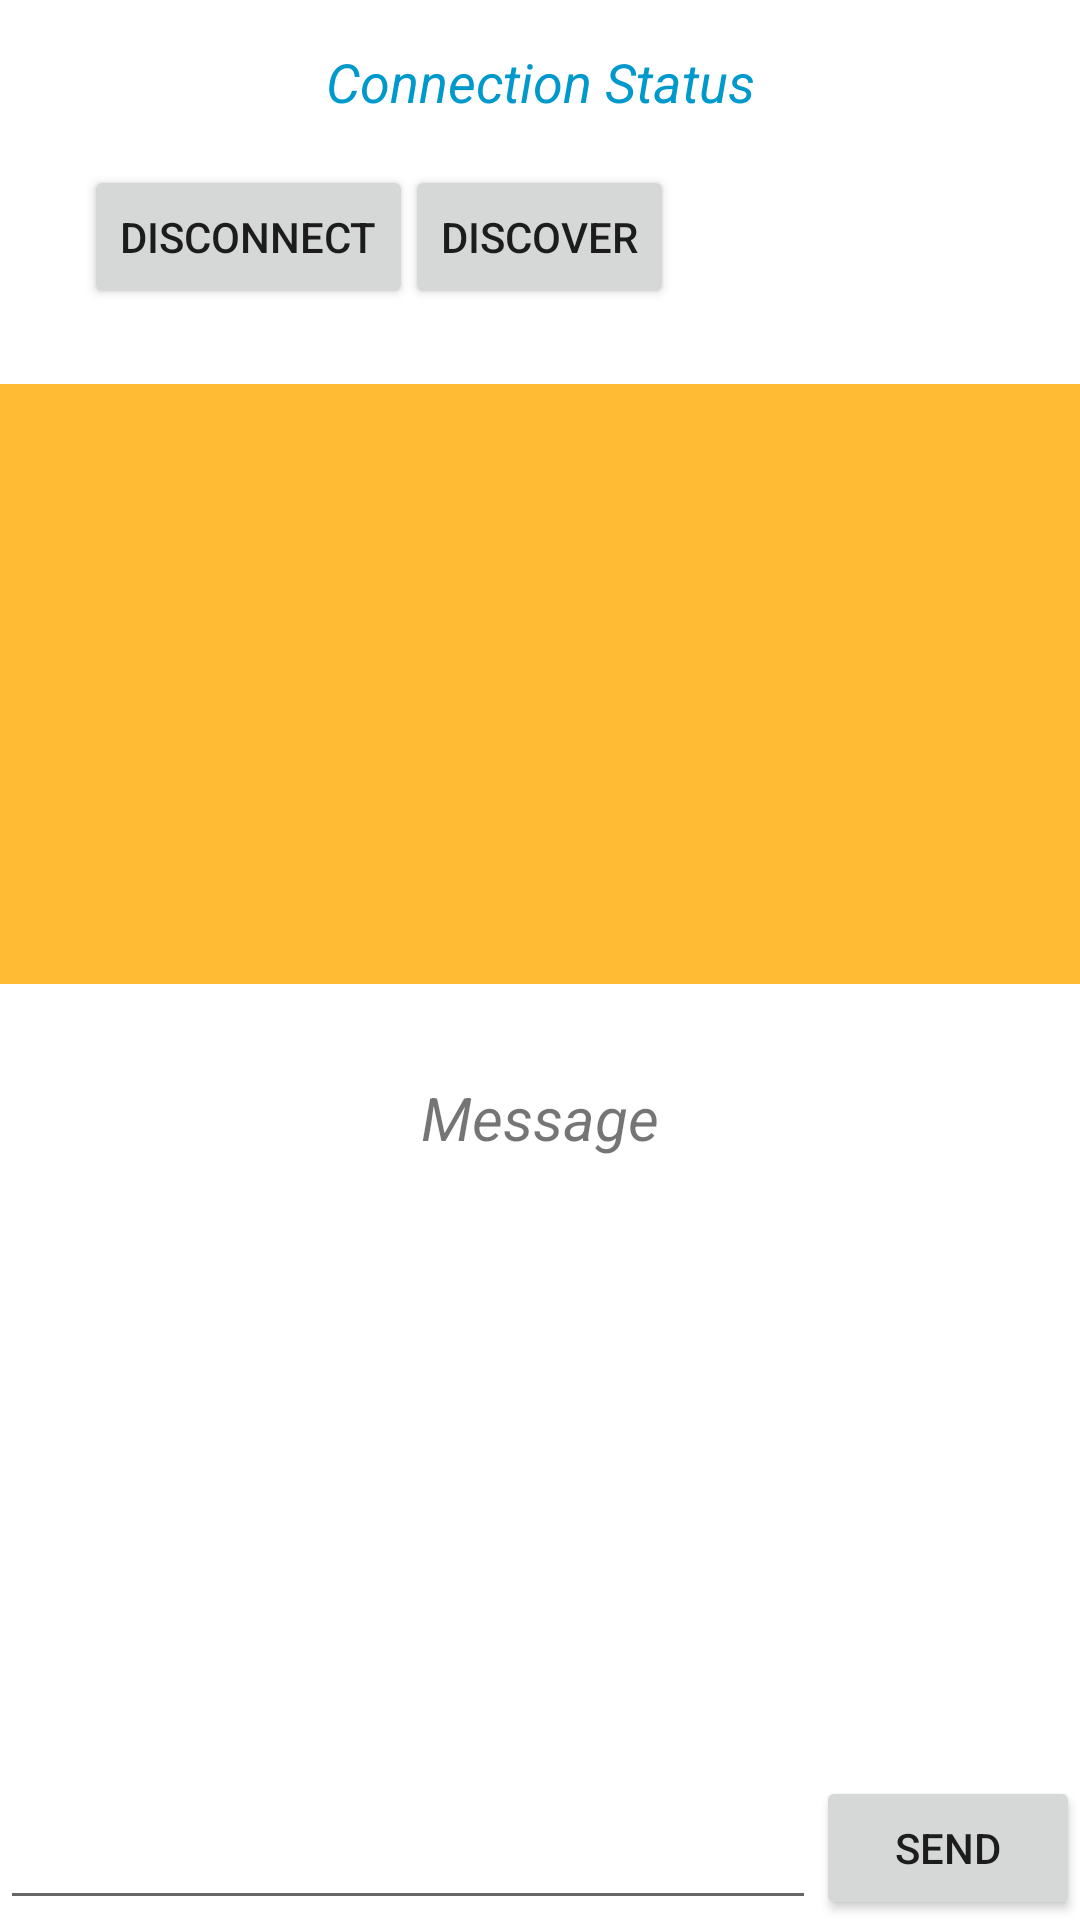

Android layout source for this screen:
<!-- AndroidManifest.xml: application theme Theme.LatticeAid -->
<!-- res/layout/activity_main.xml -->
<?xml version="1.0" encoding="utf-8"?>
<RelativeLayout xmlns:android="http://schemas.android.com/apk/res/android"
    xmlns:app="http://schemas.android.com/apk/res-auto"
    xmlns:tools="http://schemas.android.com/tools"
    android:layout_width="match_parent"
    android:layout_height="match_parent"
    tools:context=".MainActivity">


    <Button
        android:id="@+id/onOff"
        android:layout_width="wrap_content"
        android:layout_height="wrap_content"
        android:layout_alignParentStart="true"
        android:layout_alignParentTop="true"
        android:layout_marginStart="28dp"
        android:layout_marginTop="55dp"
        android:text="Disconnect" />

    <Button
        android:id="@+id/discover"
        android:layout_width="wrap_content"
        android:layout_height="wrap_content"
        android:layout_alignBaseline="@+id/onOff"
        android:layout_alignBottom="@+id/onOff"
        android:layout_centerHorizontal="true"
        android:text="discover" />

    <ListView
        android:id="@+id/peerListView"
        android:layout_width="match_parent"
        android:layout_height="200dp"
        android:layout_alignParentStart="true"
        android:layout_below="@+id/onOff"
        android:layout_marginTop="25dp"
        android:background="@android:color/holo_orange_light" />

    <TextView
        android:id="@+id/readMsg"
        android:layout_width="wrap_content"
        android:layout_height="wrap_content"
        android:layout_alignParentEnd="true"
        android:layout_alignParentStart="true"
        android:layout_below="@+id/peerListView"
        android:layout_marginTop="31dp"
        android:text="Message"
        android:textAlignment="center"
        android:textSize="20sp"
        android:textStyle="italic" />

    <EditText
        android:id="@+id/writeMsg"
        android:layout_width="wrap_content"
        android:layout_height="wrap_content"
        android:layout_alignParentBottom="true"
        android:layout_alignParentStart="true"
        android:ems="10"
        android:inputType="textPersonName"
        android:layout_toStartOf="@+id/sendButton" />

    <Button
        android:id="@+id/sendButton"
        android:layout_width="wrap_content"
        android:layout_height="wrap_content"
        android:layout_alignParentBottom="true"
        android:layout_alignParentEnd="true"
        android:text="Send" />

    <TextView
        android:id="@+id/connectionStatus"
        android:layout_width="match_parent"
        android:layout_height="wrap_content"
        android:layout_alignParentStart="true"
        android:layout_alignParentTop="true"
        android:layout_marginTop="15dp"
        android:text="Connection Status"
        android:textAlignment="center"
        android:textColor="@android:color/holo_blue_dark"
        android:textSize="18sp"
        android:textStyle="italic" />


</RelativeLayout>
<!-- resources referenced by this layout -->
<resources>
  <style name="Theme.LatticeAid" parent="Theme.MaterialComponents.DayNight.DarkActionBar">
          
          <item name="colorPrimary">@color/purple_500</item>
          <item name="colorPrimaryVariant">@color/purple_700</item>
          <item name="colorOnPrimary">@color/white</item>
          
          <item name="colorSecondary">@color/teal_200</item>
          <item name="colorSecondaryVariant">@color/teal_700</item>
          <item name="colorOnSecondary">@color/black</item>
          
          <item name="android:statusBarColor" tools:targetApi="l">?attr/colorPrimaryVariant</item>
          
      </style>
  <color name="purple_500">#FF6200EE</color>
  <color name="purple_700">#FF3700B3</color>
  <color name="white">#FFFFFFFF</color>
  <color name="teal_200">#FF03DAC5</color>
  <color name="teal_700">#FF018786</color>
  <color name="black">#FF000000</color>
</resources>
